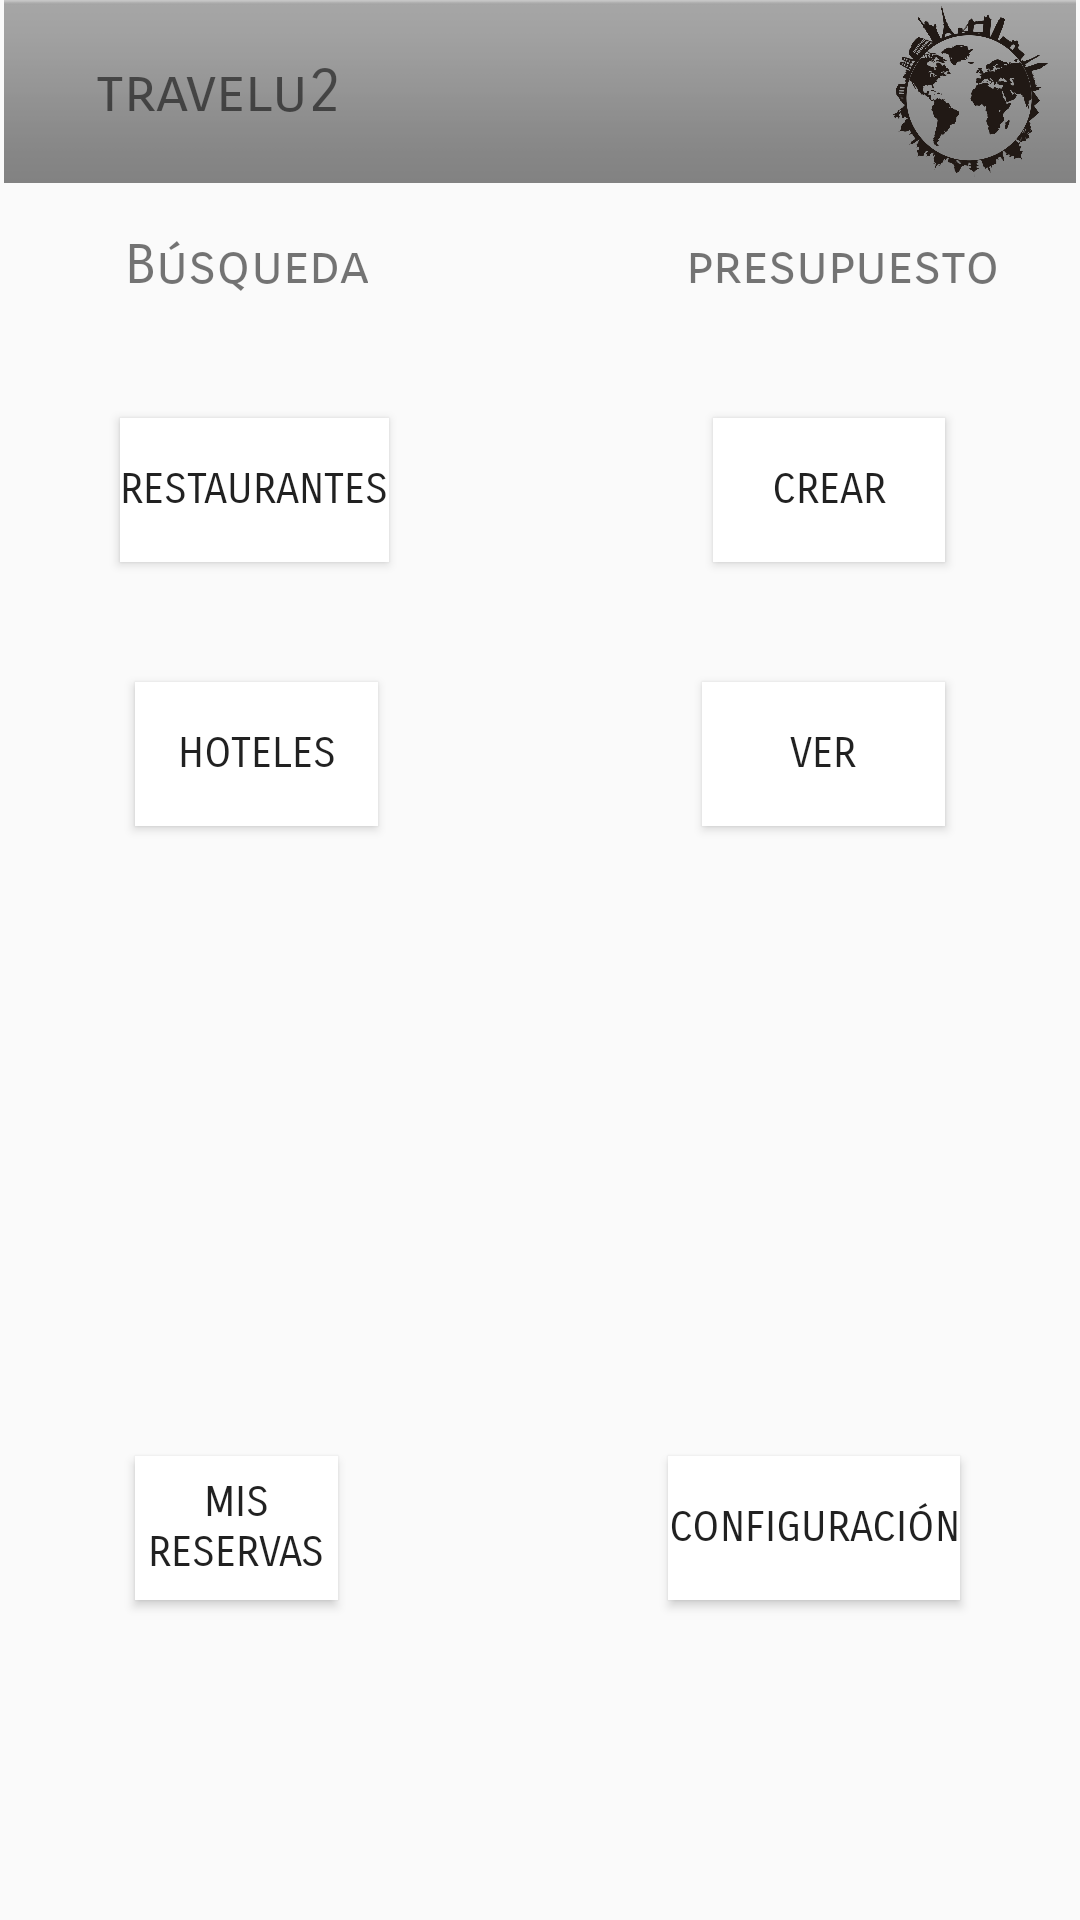

Produce the Android XML layout that renders to this screen, including the resource entries it uses.
<!-- AndroidManifest.xml: application theme Theme.AppCompat.DayNight.NoActionBar -->
<!-- res/layout/activity_main_viajeros.xml -->
<?xml version="1.0" encoding="utf-8"?>
<androidx.constraintlayout.widget.ConstraintLayout xmlns:android="http://schemas.android.com/apk/res/android"
    xmlns:app="http://schemas.android.com/apk/res-auto"
    xmlns:tools="http://schemas.android.com/tools"
    android:layout_width="match_parent"
    android:layout_height="match_parent"
    android:background="@drawable/main_viajeros"
    tools:context=".main_viajeros">
    <ImageView
        android:id="@+id/imageView3"
        android:layout_width="0dp"
        android:layout_height="61dp"
        android:foreground="@drawable/ff8000"
        app:layout_constraintBottom_toBottomOf="parent"
        app:layout_constraintEnd_toEndOf="parent"
        app:layout_constraintStart_toStartOf="parent"
        app:layout_constraintTop_toTopOf="parent"
        app:layout_constraintVertical_bias="0.0"
        app:srcCompat="@android:drawable/bottom_bar"
        android:contentDescription="@string/todo" />

    <ImageView
        android:id="@+id/imageView7"
        android:layout_width="57dp"
        android:layout_height="57dp"
        android:layout_marginStart="8dp"
        android:layout_marginLeft="8dp"
        android:layout_marginTop="8dp"
        android:layout_marginEnd="8dp"
        android:layout_marginRight="8dp"
        android:layout_marginBottom="8dp"
        app:layout_constraintBottom_toBottomOf="@+id/imageView3"
        app:layout_constraintEnd_toEndOf="parent"
        app:layout_constraintStart_toEndOf="@+id/textView3"
        app:layout_constraintTop_toTopOf="parent"
        app:srcCompat="@drawable/logo"
        android:contentDescription="@string/todo" />

    <TextView
        android:id="@+id/textView3"
        android:layout_width="0dp"
        android:layout_height="wrap_content"
        android:layout_marginStart="32dp"
        android:layout_marginLeft="32dp"
        android:layout_marginTop="16dp"
        android:layout_marginEnd="8dp"
        android:layout_marginRight="8dp"
        android:layout_marginBottom="16dp"
        android:fontFamily="sans-serif-smallcaps"
        android:text="@string/travelu2"
        android:textSize="20sp"
        app:layout_constraintBottom_toBottomOf="@+id/imageView3"
        app:layout_constraintEnd_toStartOf="@+id/imageView7"
        app:layout_constraintStart_toStartOf="parent"
        app:layout_constraintTop_toTopOf="parent" />

    <Button
        android:id="@+id/rest"
        android:layout_width="wrap_content"
        android:layout_height="wrap_content"
        android:layout_marginStart="40dp"
        android:layout_marginLeft="40dp"
        android:layout_marginEnd="40dp"
        android:layout_marginRight="40dp"
        android:layout_marginBottom="40dp"
        android:background="#FFFFFF"
        android:fontFamily="sans-serif-smallcaps"
        android:text="@string/restaurantes"
        app:layout_constraintBottom_toTopOf="@+id/hotel"
        app:layout_constraintEnd_toStartOf="@+id/crea"
        app:layout_constraintStart_toStartOf="parent"
        app:layout_constraintTop_toBottomOf="@+id/textView6" />

    <Button
        android:id="@+id/ver"
        android:layout_width="0dp"
        android:layout_height="wrap_content"
        android:layout_marginStart="55dp"
        android:layout_marginLeft="55dp"
        android:layout_marginTop="40dp"
        android:layout_marginEnd="45dp"
        android:layout_marginRight="45dp"
        android:layout_marginBottom="210dp"
        android:background="#FFFFFF"
        android:fontFamily="sans-serif-smallcaps"
        android:text="@string/ver"
        app:layout_constraintBottom_toTopOf="@+id/conf"
        app:layout_constraintEnd_toEndOf="parent"
        app:layout_constraintStart_toEndOf="@+id/hotel"
        app:layout_constraintTop_toBottomOf="@+id/crea" />

    <Button
        android:id="@+id/reserv"
        android:layout_width="0dp"
        android:layout_height="wrap_content"
        android:layout_marginStart="45dp"
        android:layout_marginLeft="45dp"
        android:layout_marginEnd="55dp"
        android:layout_marginRight="55dp"
        android:layout_marginBottom="140dp"
        android:background="#FFFFFF"
        android:fontFamily="sans-serif-smallcaps"
        android:text="@string/mis_reservas"
        app:layout_constraintBottom_toBottomOf="parent"
        app:layout_constraintEnd_toStartOf="@+id/conf"
        app:layout_constraintStart_toStartOf="parent"
        app:layout_constraintTop_toBottomOf="@+id/hotel" />

    <Button
        android:id="@+id/conf"
        android:layout_width="wrap_content"
        android:layout_height="wrap_content"
        android:layout_marginStart="55dp"
        android:layout_marginLeft="55dp"
        android:layout_marginEnd="40dp"
        android:layout_marginRight="40dp"
        android:layout_marginBottom="140dp"
        android:background="#FFFFFF"
        android:fontFamily="sans-serif-smallcaps"
        android:text="@string/configuraci_n"
        app:layout_constraintBottom_toBottomOf="parent"
        app:layout_constraintEnd_toEndOf="parent"
        app:layout_constraintStart_toEndOf="@+id/reserv"
        app:layout_constraintTop_toBottomOf="@+id/ver" />

    <TextView
        android:id="@+id/textView6"
        android:layout_width="wrap_content"
        android:layout_height="wrap_content"
        android:layout_marginStart="60dp"
        android:layout_marginLeft="60dp"
        android:layout_marginTop="50dp"
        android:layout_marginEnd="53dp"
        android:layout_marginRight="53dp"
        android:layout_marginBottom="40dp"
        android:fontFamily="sans-serif-smallcaps"
        android:gravity="center"
        android:text="@string/b_squeda"
        android:textSize="18sp"
        app:layout_constraintBottom_toTopOf="@+id/rest"
        app:layout_constraintEnd_toStartOf="@+id/textView8"
        app:layout_constraintHorizontal_bias="0.0"
        app:layout_constraintStart_toStartOf="parent"
        app:layout_constraintTop_toBottomOf="@+id/imageView3"
        app:layout_constraintVertical_bias="0.0" />

    <Button
        android:id="@+id/hotel"
        android:layout_width="0dp"
        android:layout_height="wrap_content"
        android:layout_marginStart="45dp"
        android:layout_marginLeft="45dp"
        android:layout_marginEnd="53dp"
        android:layout_marginRight="53dp"
        android:layout_marginBottom="210dp"
        android:background="#FFFFFF"
        android:fontFamily="sans-serif-smallcaps"
        android:text="@string/hoteles"
        app:layout_constraintBottom_toTopOf="@+id/reserv"
        app:layout_constraintEnd_toStartOf="@+id/ver"
        app:layout_constraintStart_toStartOf="parent"
        app:layout_constraintTop_toBottomOf="@+id/rest" />

    <Button
        android:id="@+id/crea"
        android:layout_width="0dp"
        android:layout_height="wrap_content"
        android:layout_marginStart="68dp"
        android:layout_marginLeft="68dp"
        android:layout_marginEnd="45dp"
        android:layout_marginRight="45dp"
        android:background="#FFFFFF"
        android:fontFamily="sans-serif-smallcaps"
        android:text="@string/crear"
        app:layout_constraintBottom_toTopOf="@+id/ver"
        app:layout_constraintEnd_toEndOf="parent"
        app:layout_constraintStart_toEndOf="@+id/rest"
        app:layout_constraintTop_toBottomOf="@+id/textView8" />

    <TextView
        android:id="@+id/textView8"
        android:layout_width="wrap_content"
        android:layout_height="wrap_content"
        android:layout_marginStart="53dp"
        android:layout_marginLeft="53dp"
        android:layout_marginTop="50dp"
        android:layout_marginEnd="45dp"
        android:layout_marginRight="45dp"
        android:layout_marginBottom="40dp"
        android:fontFamily="sans-serif-smallcaps"
        android:gravity="center"
        android:text="@string/presupuesto"
        android:textSize="18sp"
        app:layout_constraintBottom_toTopOf="@+id/crea"
        app:layout_constraintEnd_toEndOf="parent"
        app:layout_constraintStart_toEndOf="@+id/textView6"
        app:layout_constraintTop_toBottomOf="@+id/imageView3"
        app:layout_constraintVertical_bias="0.0" />

</androidx.constraintlayout.widget.ConstraintLayout>
<!-- resources referenced by this layout -->
<resources>
  <!-- drawable ff8000: png bitmap (drawable, 187 bytes) -->
  <!-- drawable logo: png bitmap (drawable, 141821 bytes) -->
  <string name="b_squeda">Búsqueda</string>
  <string name="configuraci_n">configuración</string>
  <string name="crear">Crear</string>
  <string name="hoteles">hoteles</string>
  <string name="mis_reservas">Mis reservas</string>
  <string name="presupuesto">presupuesto</string>
  <string name="restaurantes">restaurantes</string>
  <string name="todo">todo</string>
  <string name="travelu2">travelu2</string>
  <string name="ver">ver</string>
</resources>
